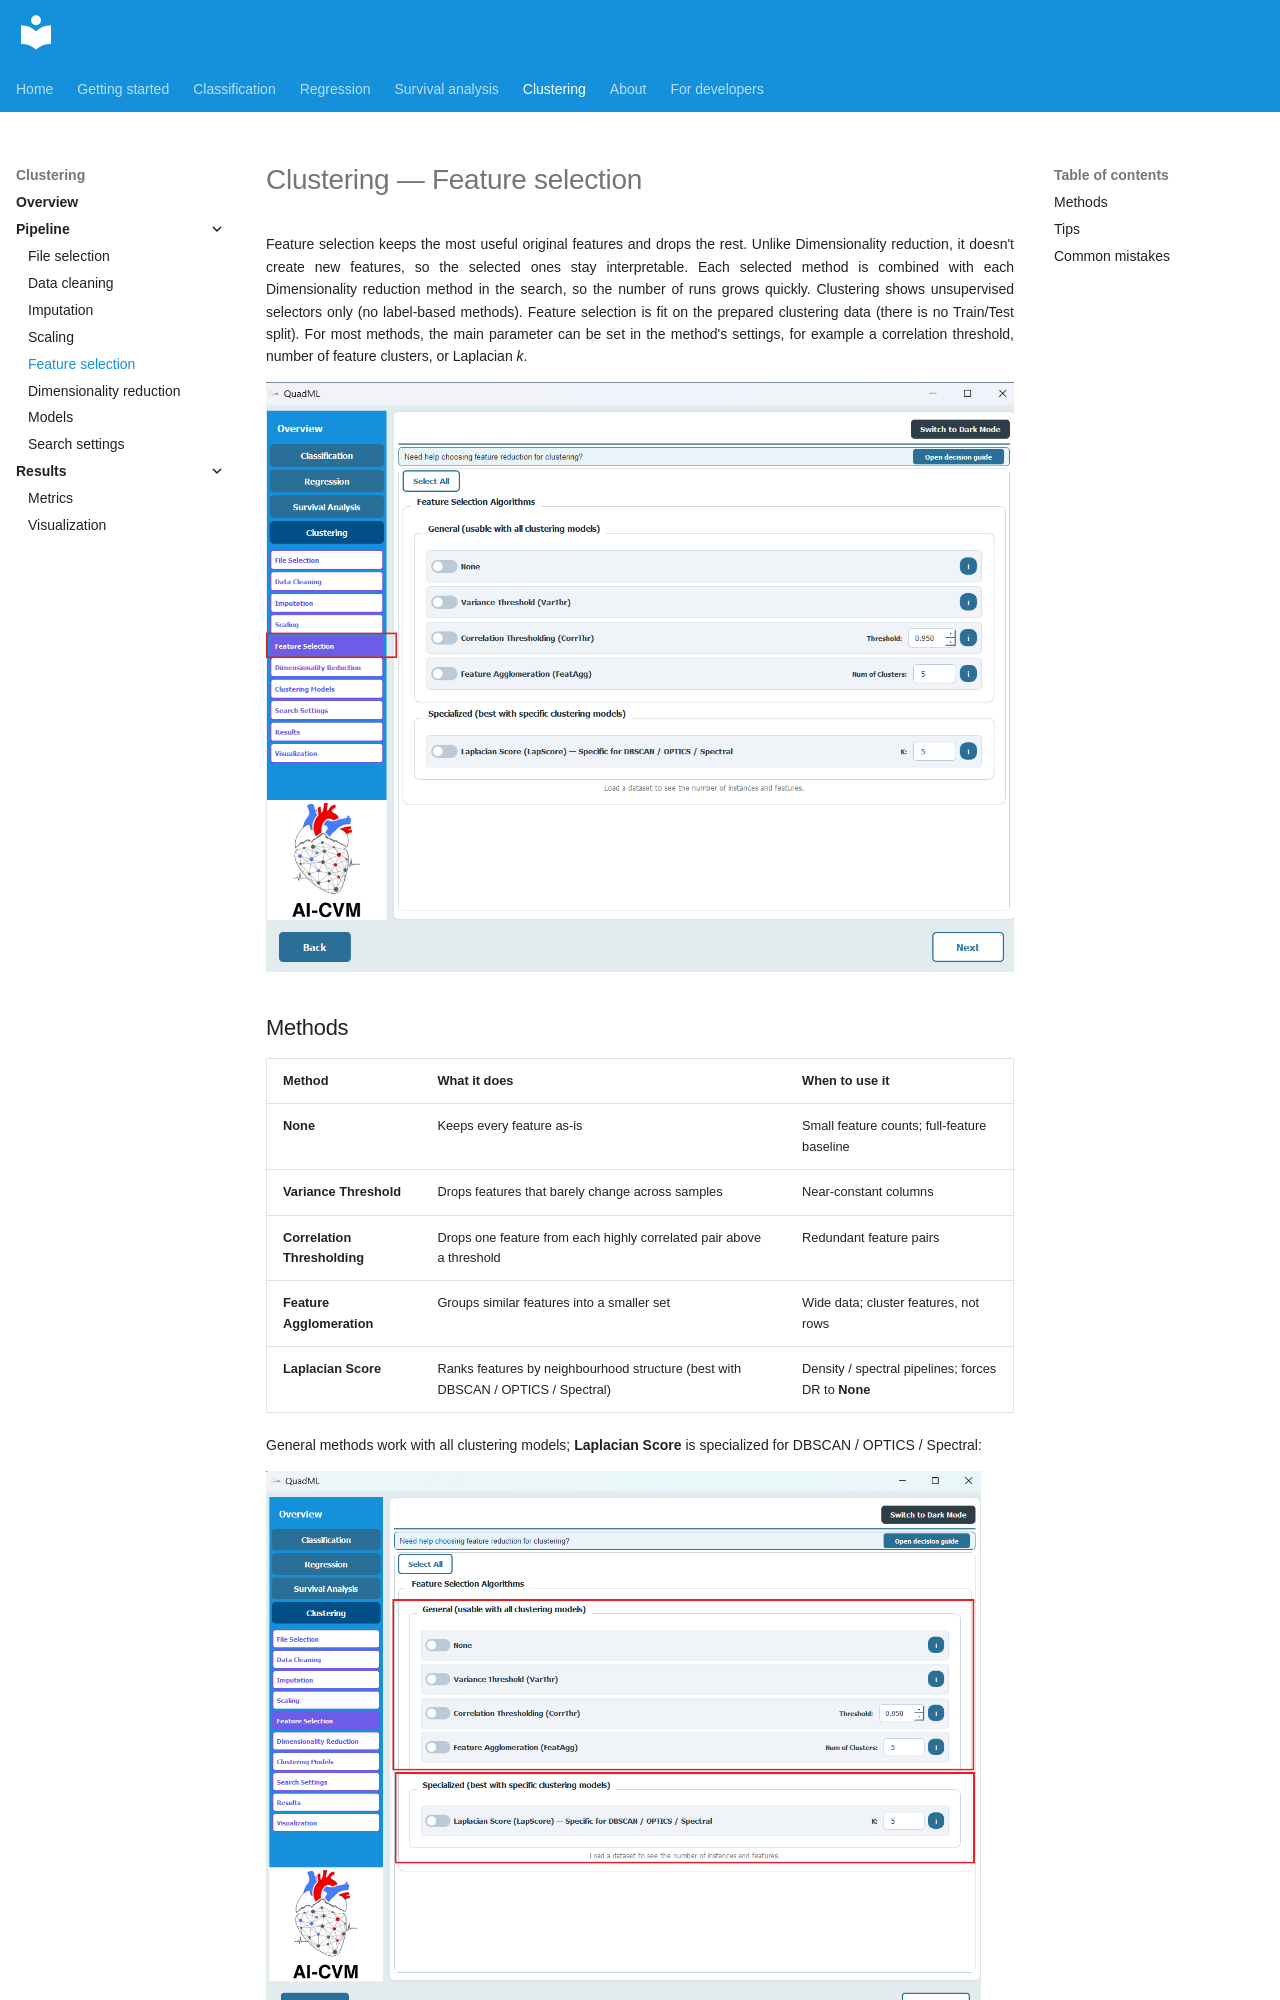

repository: AI-in-Cardiovascular-Medicine/QuadML · page: clustering/05-feature-selection/index.html · generator: mkdocs

# Clustering — Feature selection

Feature selection keeps the most useful original features and drops the rest. Unlike Dimensionality reduction, it doesn't create new features, so the selected ones stay interpretable. Each selected method is combined with each Dimensionality reduction method in the search, so the number of runs grows quickly. Clustering shows unsupervised selectors only (no label-based methods). Feature selection is fit on the prepared clustering data (there is no Train/Test split). For most methods, the main parameter can be set in the method's settings, for example a correlation threshold, number of feature clusters, or Laplacian *k*.

![Feature Selection](../assets/cluster/15.png)
